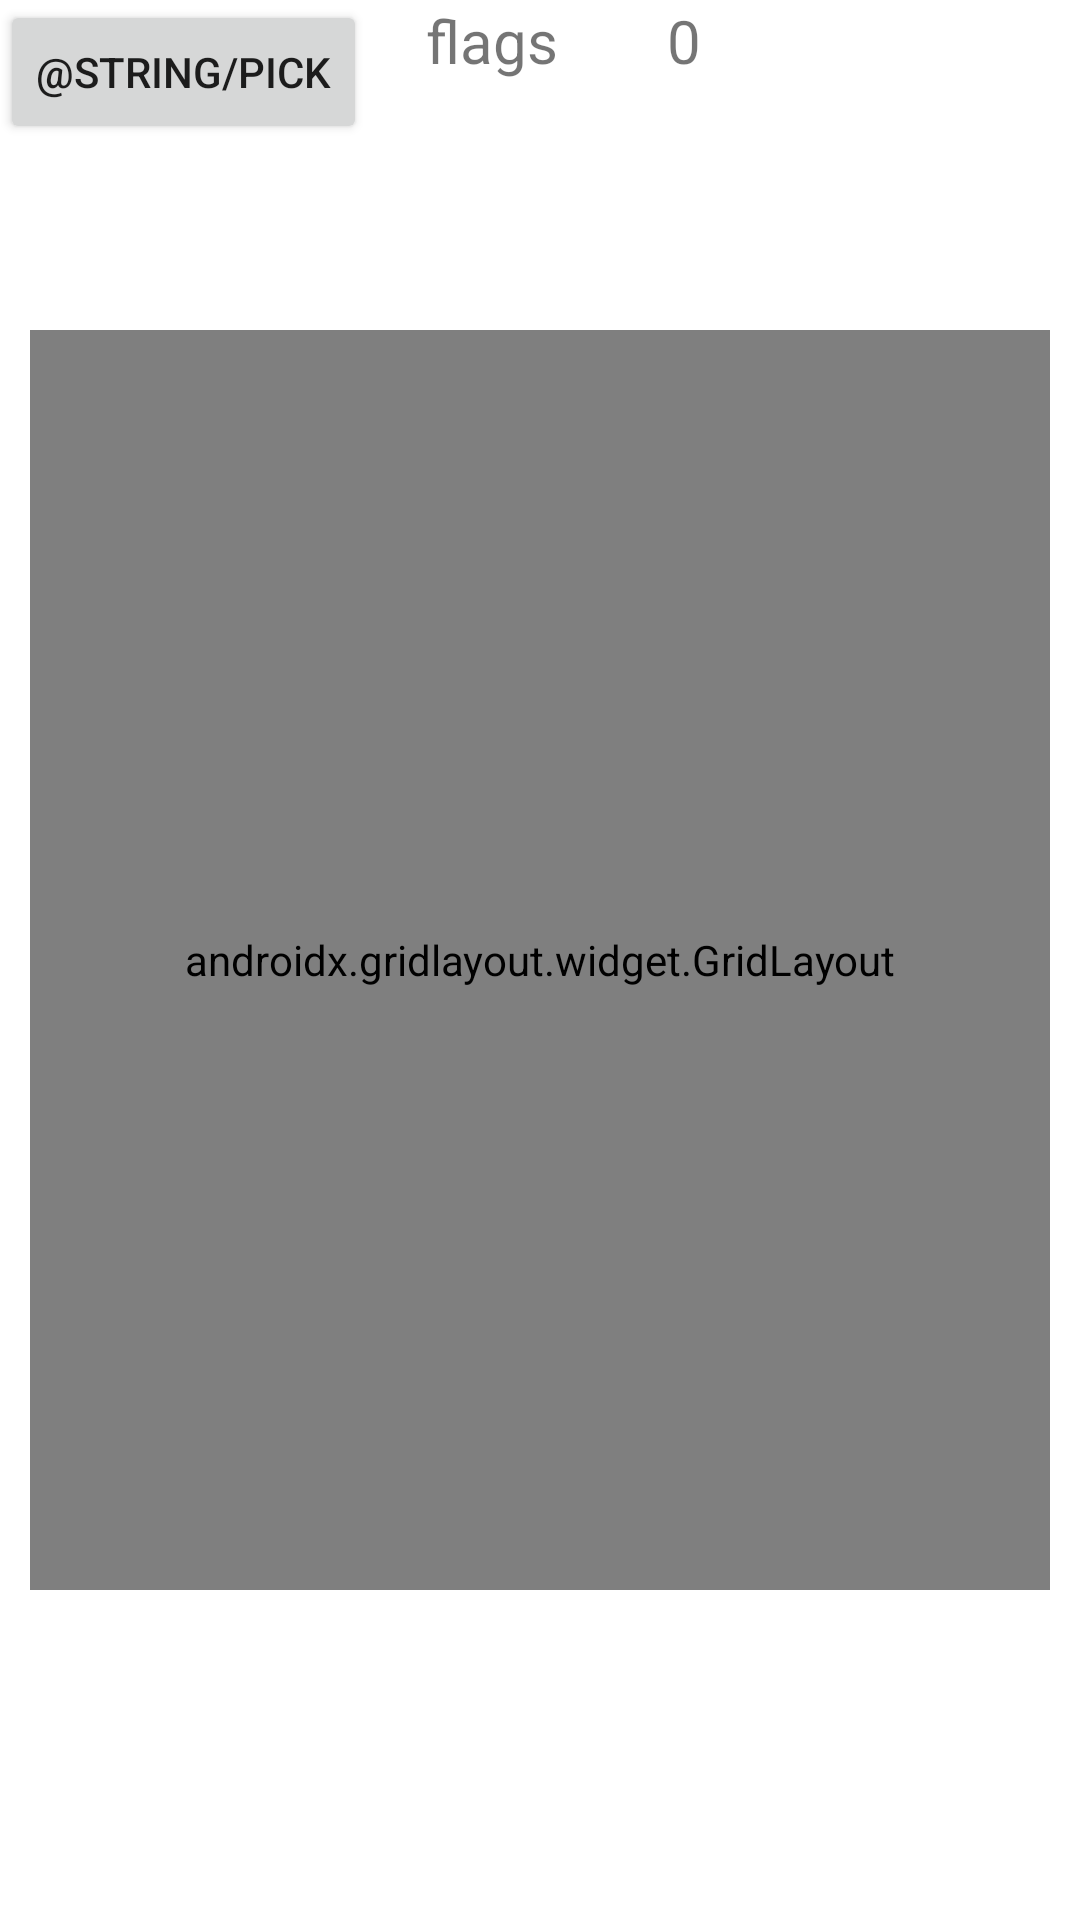

Produce the Android XML layout that renders to this screen, including the resource entries it uses.
<!-- AndroidManifest.xml: application theme Theme.CSCI310Project1 -->
<!-- res/layout/activity_main.xml -->
<?xml version="1.0" encoding="utf-8"?>
<androidx.constraintlayout.widget.ConstraintLayout xmlns:android="http://schemas.android.com/apk/res/android"
    xmlns:app="http://schemas.android.com/apk/res-auto"
    xmlns:tools="http://schemas.android.com/tools"
    android:layout_width="match_parent"
    android:layout_height="match_parent"
    tools:context=".MainActivity">

    <TextView
        android:id="@+id/flags"
        android:layout_width="wrap_content"
        android:layout_height="wrap_content"
        android:layout_marginStart="0dp"
        android:layout_marginTop="32dp"
        android:layout_marginEnd="32dp"
        android:text="flags"
        android:textSize="20dp"
        app:layout_constraintEnd_toEndOf="parent"
        app:layout_constraintStart_toStartOf="parent"
        />

    <TextView
        android:id="@+id/timeview"
        android:layout_width="wrap_content"
        android:layout_height="wrap_content"
        android:layout_marginStart="128dp"
        android:layout_marginTop="32dp"
        android:layout_marginEnd="32dp"
        android:text="0"
        android:textSize="20dp"
        app:layout_constraintEnd_toEndOf="parent"
        app:layout_constraintStart_toStartOf="parent"
        />

    <androidx.gridlayout.widget.GridLayout
        android:id="@+id/gridLayout01"
        android:layout_width="340dp"
        android:layout_height="420dp"
        android:layout_marginStart="10dp"
        android:layout_marginTop="32dp"
        android:layout_marginEnd="10dp"
        android:layout_marginBottom="32dp"
        android:layout_gravity="center"
        app:rowCount="12"
        app:columnCount="10"
        app:layout_constraintBottom_toBottomOf="parent"
        app:layout_constraintEnd_toEndOf="parent"
        app:layout_constraintStart_toStartOf="parent"
        app:layout_constraintTop_toTopOf="parent"
        >

    </androidx.gridlayout.widget.GridLayout>

    <Button
        android:layout_width="wrap_content"
        android:layout_height="wrap_content"
        android:text="@string/pick"
        android:id="@+id/flaggingSelector"
        android:layout_below = "@id/gridLayout01"
        android:layout_alignLeft = "@id/gridLayout01"
        android:onClick = "onClickFlagging"
        />


</androidx.constraintlayout.widget.ConstraintLayout>
<!-- resources referenced by this layout -->
<resources>
  <style name="Theme.CSCI310Project1" parent="Theme.MaterialComponents.DayNight.DarkActionBar">
          
          <item name="colorPrimary">@color/purple_500</item>
          <item name="colorPrimaryVariant">@color/purple_700</item>
          <item name="colorOnPrimary">@color/white</item>
          
          <item name="colorSecondary">@color/teal_200</item>
          <item name="colorSecondaryVariant">@color/teal_700</item>
          <item name="colorOnSecondary">@color/black</item>
          
          <item name="android:statusBarColor" tools:targetApi="l">?attr/colorPrimaryVariant</item>
          
      </style>
  <!-- not gathered from this repository: default colours our renderer supplied (Android Studio template values) -->
  <color name="purple_500">#FF6200EE</color>
  <color name="purple_700">#FF3700B3</color>
  <color name="teal_200">#FF03DAC5</color>
  <color name="teal_700">#FF018786</color>
  <color name="black">#FF000000</color>
  <color name="white">#FFFFFFFF</color>
</resources>
